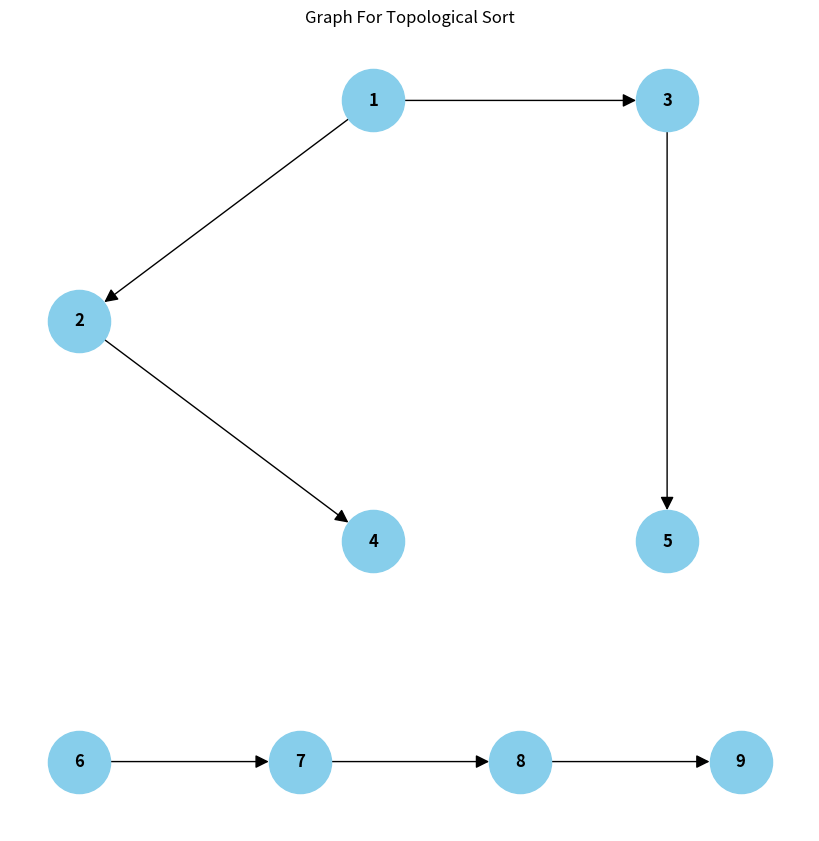

This figure's Python source:
import matplotlib.pyplot as plt
import networkx as nx

graphForTopologicalSort = {
    1: [2, 3],
    2: [4],
    3: [5],
    4: [],
    5: [],
    6: [7],
    7: [8],
    8: [9],
    9: []
}

visited = set()
stack = []

def dfs(node):
    if node not in visited:
        visited.add(node)
    for neighbour in graphForTopologicalSort[node]:
        if neighbour not in visited:
            dfs(neighbour)
    stack.append(node)

for node in graphForTopologicalSort:
    if node not in visited:
        dfs(node)

print(stack[::-1])


G = nx.DiGraph()

edges = [(node, neighbour) for node in graphForTopologicalSort for neighbour in graphForTopologicalSort[node]]
# print(edges)

G.add_edges_from(edges)

pos = {
    1: (0, 4),
    2: (-2, 3),
    3: (2, 4),
    4: (0, 2),
    5: (2, 2),
    6: (-2, 1),
    7: (-0.5, 1),
    8: (1, 1),
    9: (2.5, 1),
}

plt.figure(figsize=(8, 8))
nx.draw(G, pos, with_labels=True, node_size=2000, node_color='skyblue', font_size=12, font_weight='bold', arrowsize=20)
plt.title("Graph For Topological Sort")
plt.show()
